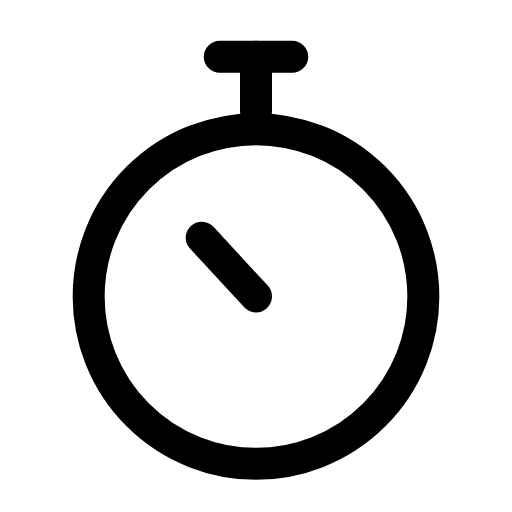
t = 0.00 s
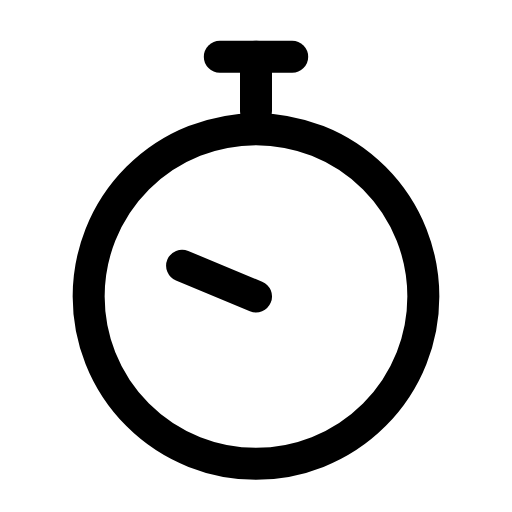
t = 0.28 s
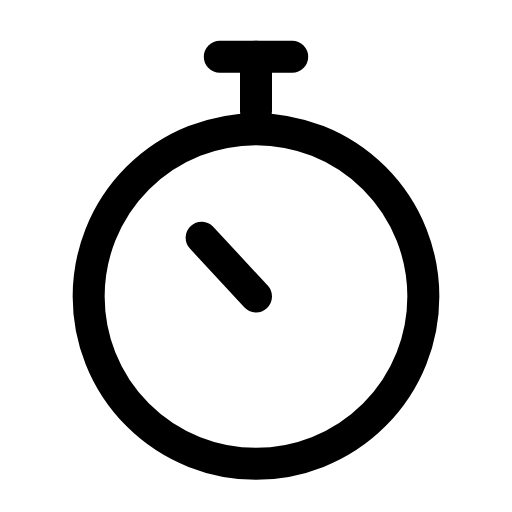
t = 0.56 s
t = 0.83 s: frame unchanged from t = 0.00 s, image omitted
t = 1.12 s: frame unchanged from t = 0.00 s, image omitted
t = 1.42 s: frame unchanged from t = 0.00 s, image omitted

The animated SVG that drew these frames (rendered in a browser with its animation timeline set to each time). Animation: 1 SMIL element (animateTransform=1); one cycle of 1.70 s, repeats indefinitely.

<svg xmlns="http://www.w3.org/2000/svg" width="24" height="24" viewBox="0 0 24 24" fill="none"><g transform="translate(-0.72 -0.731) scale(1.06)"><line stroke="currentColor" stroke-width="1.415" stroke-linecap="round" stroke-linejoin="round" fill="none" x1="10.4" y1="3.2" x2="13.6" y2="3.2"></line><line stroke="currentColor" stroke-width="1.415" stroke-linecap="round" stroke-linejoin="round" fill="none" x1="12" y1="3.2" x2="12" y2="5.6"></line><circle stroke="currentColor" stroke-width="1.415" stroke-linecap="round" stroke-linejoin="round" fill="none" cx="12" cy="13.8" r="7.4"></circle><g><animateTransform attributeName="transform" type="rotate" values="0 12 13.8;0 12 13.8;-30 12 13.8;0 12 13.8;0 12 13.8;0 12 13.8;0 12 13.8;-30 12 13.8;0 12 13.8;0 12 13.8;0 12 13.8" keyTimes="0;0.135;0.2475;0.36;0.45;0.6;0.66;0.735;0.81;0.9;1" dur="1.7s" repeatCount="indefinite" calcMode="spline" keySplines="0.16 1 0.3 1;0.16 1 0.3 1;0.16 1 0.3 1;0.16 1 0.3 1;0.16 1 0.3 1;0.16 1 0.3 1;0.16 1 0.3 1;0.16 1 0.3 1;0.16 1 0.3 1;0.16 1 0.3 1"/><line stroke="currentColor" stroke-width="1.415" stroke-linecap="round" stroke-linejoin="round" fill="none" x1="12" y1="13.8" x2="9.6" y2="11.2"></line></g></g></svg>
